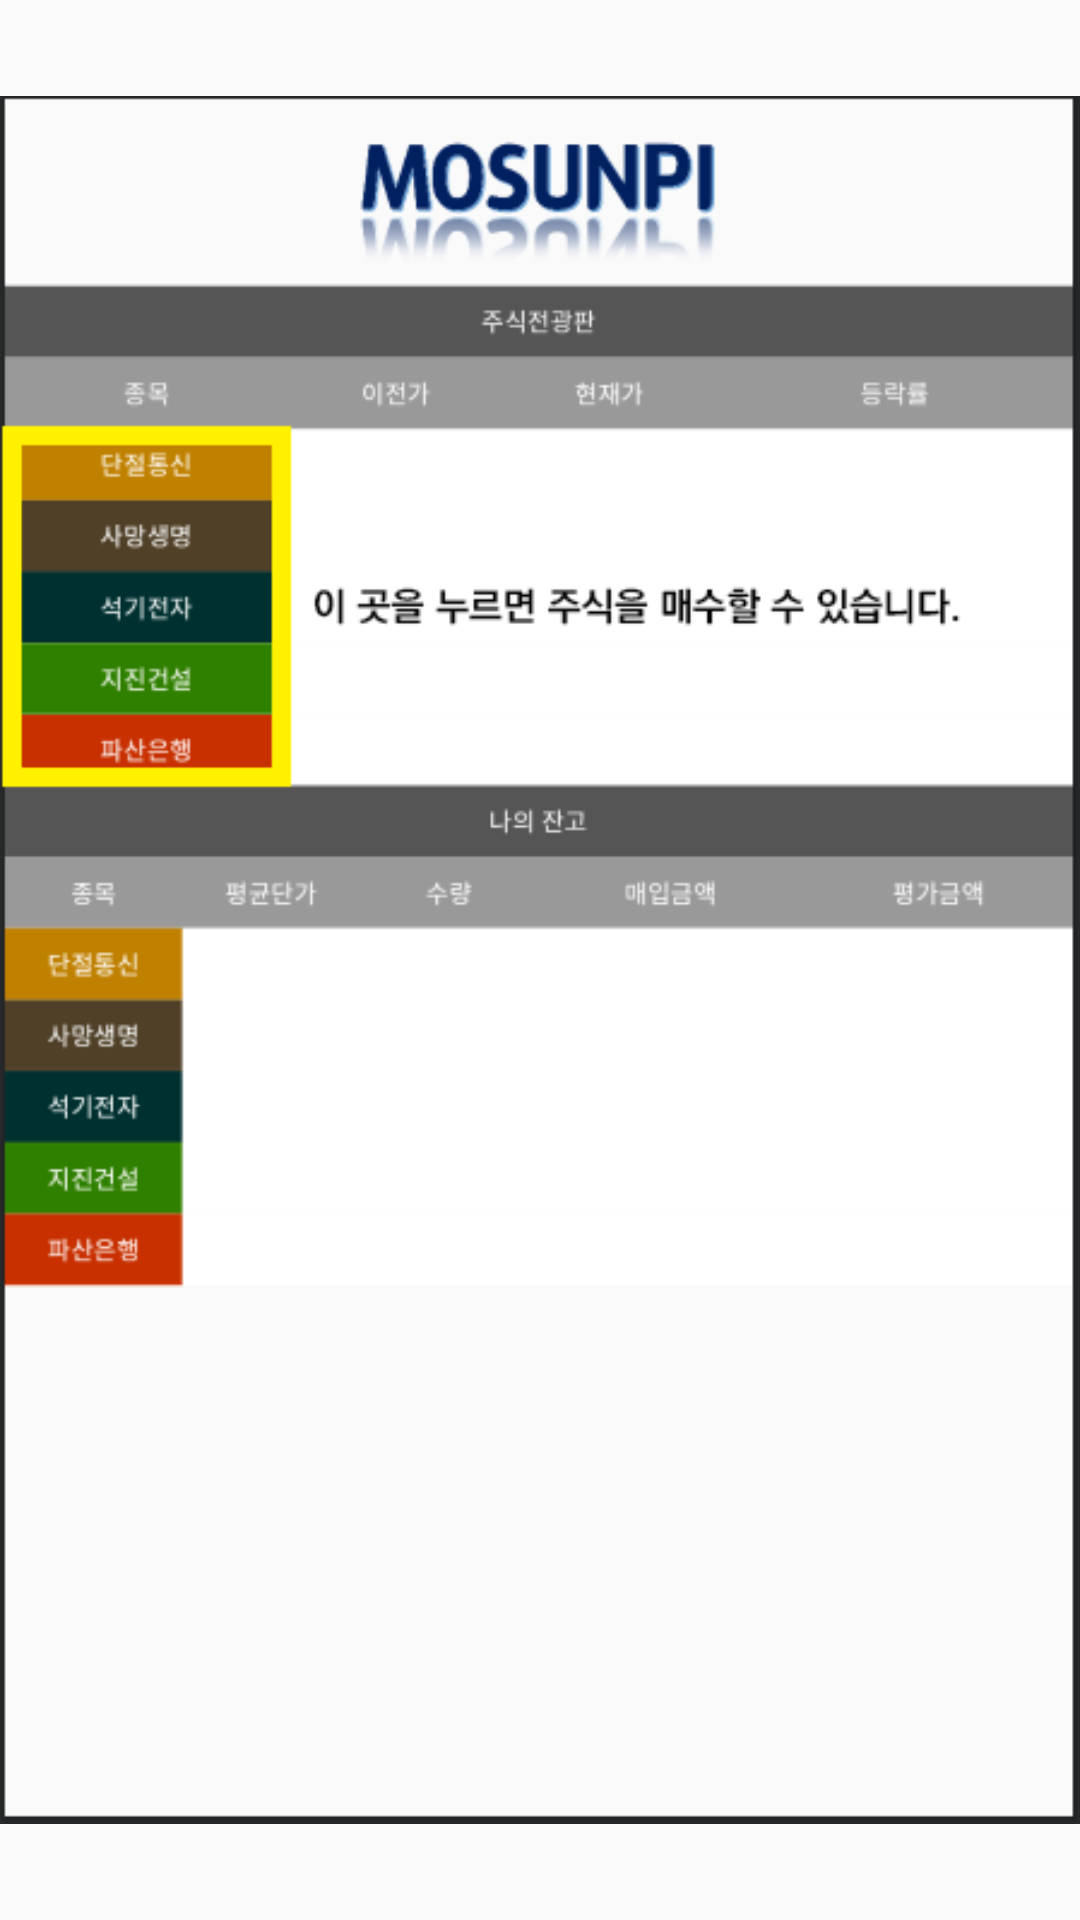

Reconstruct the res/layout file that produces this screen, plus the resources it refers to.
<!-- AndroidManifest.xml: application theme AppTheme -->
<!-- res/layout/activity_help3.xml -->
<?xml version="1.0" encoding="utf-8"?>
<androidx.constraintlayout.widget.ConstraintLayout xmlns:android="http://schemas.android.com/apk/res/android"
    xmlns:app="http://schemas.android.com/apk/res-auto"
    xmlns:tools="http://schemas.android.com/tools"
    android:layout_width="match_parent"
    android:layout_height="match_parent">

    <ImageView
        android:layout_width="match_parent"
        android:layout_height="match_parent"
        app:srcCompat="@drawable/explain3" />
</androidx.constraintlayout.widget.ConstraintLayout>
<!-- resources referenced by this layout -->
<resources>
  <!-- drawable explain3: png bitmap (drawable, 33786 bytes) -->
  <style name="AppTheme" parent="Theme.AppCompat.Light.DarkActionBar">
          
          <item name="colorPrimary">@color/colorPrimary</item>
          <item name="colorPrimaryDark">@color/colorPrimaryDark</item>
          <item name="colorAccent">@color/colorAccent</item>
          
          <item name="windowActionBar">false</item>
          <item name="windowNoTitle">true</item>
      </style>
  <!-- not gathered from this repository: default colours our renderer supplied (Android Studio template values) -->
  <color name="colorPrimary">#FF6200EE</color>
  <color name="colorPrimaryDark">#FF3700B3</color>
  <color name="colorAccent">#FF03DAC5</color>
</resources>
